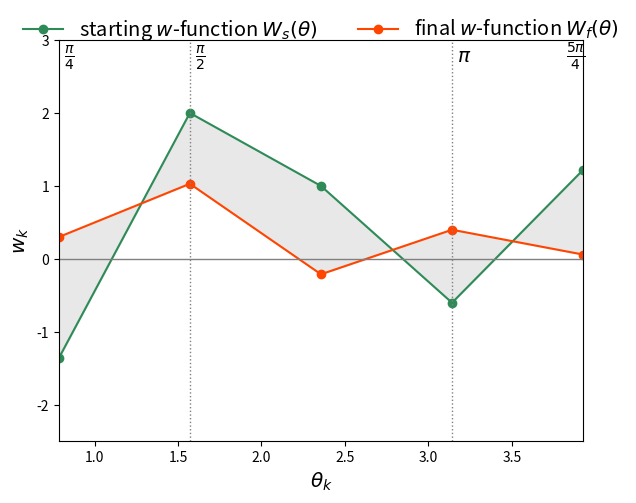

Python code for this plot:
# -*- coding: utf-8 -*-
"""
Created on Thu Oct 10 10:58:25 2019
Anakatabatic plot model
@author: Sinisa
"""

import numpy as np
import matplotlib.pyplot as plt
import matplotlib.patches as patches
from scipy.interpolate import interp1d

## Anakatabatic models

#model = 'akb vanilla #3a'
#modelaka = 'FlyingStork'
## obtained by Vanilla, languid, metaopt eval = 80D, cecit = 500
## metaopt score = ???
#w_start = [-0.86, 0.24, -1.10, 0.75, 0.72]
#w_stop = [-0.81, -0.35, -0.26, 0.64, 0.60]
#splinetype = 'linear'
## alpha: 0.130, 0.190, 0.085
## omega [oom]: 0.058, 0.086, 0.038

#model = 'akb vanilla #4a' # desno isto kao FlyingStork
#modelaka = 'PoorFlyingStork'
#w_start = [-1.35, -0.82, 0.75, 0.75, 0.72]
#w_stop = [0.33, -0.96, -0.81, 0.64, 0.60]
#splinetype = 'linear'
## alfa: 0.086, 0.119, 0.079
## omega: 0.034, 0.117, 0.034

#model = 'akb vanilla #5'
#modelaka = 'MessyTie'
## obtained by Vanilla, languid, D = 20, metaopt eval = 60D, cecit = 500, omegascore = 2.09
## metaopt score = -2.0865682041224605
#w_start = [-0.62, 0.18, 0.65, 0.32, 0.77]
#w_stop = [0.36, 0.73, -0.62, 0.40, 1.09]
#splinetype = 'linear'
## alfa: -0.09, 0.11, 0.09
## omega: -0.05, 0.05, 0.08


#model = 'akb tvac #1'
#modelaka = 'RightwardPeaks'
## obtained by Vanilla, metaopt eval = 100D, cecit = 500
## metaopt score = 1.93
##w_start = [-1.79457153, -0.33409362, 2., -0.67365566, 1.29661024]
##w_stop = [-0.9120458, -0.87835946, -0.83647823, 0.67106473, -0.36185384]
#w_start = [-1.79, -0.33, 2.00, -0.67, 1.30]
#w_stop = [-0.91, -0.88, -0.84, 0.67, -0.36]
#splinetype = 'linear'
## alpha: 0.516, 0.701, 0.739
## omega [oom]: 0.280, 0.503, 0.589

model = 'akb tvac #2'
modelaka = 'OrigamiSnake'
# obtained by TVAC, metaopt eval = 80D, cecit = 500
# metaopt score = 1.93
# w_start: [-1.35775837  2.          0.99517856 -0.59799006  1.22378286]
# w_stop: [ 0.30163937  1.02731527 -0.20840698  0.39628794  0.05674581]
w_start = [-1.36, 2.00, 1.00, -0.60, 1.22]
w_stop = [0.30, 1.03, -0.21, 0.40, 0.06]
splinetype = 'linear'
# alpha: 0.524, 0.705, 0.718
# omega [oom]: 0.292, 0.541, 0.547


## LPSO +0.05
#model = 'LPSO'
#modelaka = 'languid'
#def f_start(Th):
#    w = (0.72 + 0.05) * np.ones_like(Th)
#    for i, th in enumerate(Th):
#        if th < 4*np.pi/4: 
#            w[i] = 0
#    return w
#f_stop = f_start
#splinetype = None



""" MAIN STUFF """

try: f_start    # if akb funs do not exist...
except:         # ...create w-defined akb interpolation funs
    Th = np.linspace(np.pi/4, 5*np.pi/4, 5)
    f_start = interp1d(Th, w_start, kind=splinetype)
    f_stop = interp1d(Th, w_stop, kind=splinetype)


THplot = np.linspace(np.pi/4, 5*np.pi/4, 5)
plt.fill_between(THplot, f_start(THplot), f_stop(THplot), 
                 color='lightgrey', alpha=0.5)
plt.plot(THplot, f_start(THplot), color='seagreen', marker='o',
         label=r'starting $w$-function $W_s(\theta)$')
plt.plot(THplot, f_stop(THplot), color='orangered', marker='o', 
         label=r'final $w$-function $W_f(\theta)$')
plt.axhline(color='grey', ls='-', lw=1)
plt.axvline(2*np.pi/4, color='grey', ls=':', lw=1)
plt.axvline(4*np.pi/4, color='grey', ls=':', lw=1)
plt.axis([np.pi/4, 5*np.pi/4, -2.5, 3.0])
plt.xlabel(r'$\theta_k$', fontsize='x-large')
plt.ylabel('$w_k$', fontsize='x-large')
plt.text(np.pi/4 + 0.03, 2.7, r'$\frac{\pi}{4}$', fontsize='x-large')
plt.text(2*np.pi/4 + 0.03, 2.7, r'$\frac{\pi}{2}$', fontsize='x-large')
plt.text(4*np.pi/4 + 0.03, 2.7, r'$\pi$', fontsize='x-large')
plt.text(5*np.pi/4 - 0.1, 2.7, r'$\frac{5\pi}{4}$', fontsize='x-large')
#plt.title(f'{model}, {splinetype}')
plt.legend(bbox_to_anchor=(0.5, 1.1), loc='upper center', 
           ncol=2, frameon=False, fontsize='x-large')
plt.tight_layout(pad=0.0)
plt.savefig(f'akb_int_{modelaka}.pdf')


"""
# plot quadrants
plt.figure(figsize=(5,5))
plt.axhline(color='grey', ls='-', lw=1)
plt.axvline(color='grey', ls='-', lw=1)
plt.plot([-1, 1], [-1, 1], ls='-', lw=3)

plt.plot(-0.66, 0.5*2/3, 'ro', label='particle-vs-swarm state')
plt.plot([-1, 0], [0.5, 0], color='grey', ls=':', lw=1)

plt.xticks([], []), plt.yticks([], [])
plt.xlabel(r'best-advancing particle fitness change $\min \Delta f\left( \mathbf{x}_k^{(t)}\right)$ $\longrightarrow$')
plt.ylabel(r'$k$-th particle fitness change $\Delta f\left( \mathbf{x}_k^{(t)}\right)$ $\longrightarrow$')
plt.text(0.03, -0.1, r'$(0,0)$')
plt.text(0.2, 0.5, r'$\theta_k$')

plt.text(0.05, 0.75, r'$\frac{\pi}{4} \leq \theta_k \leq \frac{\pi}{2}$' + '\nall particles \nascending')
plt.text(-0.96, 0.67, r'$\frac{\pi}{2} \leq \theta_k \leq \pi$' + '\n' + r'$k$-th particle ascending,' + '\nbest-advancing \nparticle descending')
plt.text(-0.96, -0.39, r'$\pi \leq \theta_k \leq \frac{5\pi}{4}$' + '\n' + r'both $k$-th particle and' + '\nbest-advancing \nparticle \ndescending')

from matplotlib.patches import Arc, RegularPolygon
ax = plt.gca()
def drawCirc(ax,radius,centX,centY,angle_,theta2_,color_='black'): # radius is not in scale
    #========Line
    arc = Arc([centX,centY],radius,radius,angle=angle_,
          theta1=0,theta2=theta2_,capstyle='round',linestyle='-',lw=1,color=color_)
    ax.add_patch(arc)
    #========Create the arrow head
    endX=centX+(radius/2)*np.cos(np.radians(theta2_+angle_)) #Do trig to determine end position
    endY=centY+(radius/2)*np.sin(np.radians(theta2_+angle_))
    ax.add_patch(                    #Create triangle as arrow head
        RegularPolygon(
            (endX, endY),            # (x,y)
            3,                       # number of vertices
            radius/25,                # radius
            np.radians(angle_+theta2_),     # orientation
            color=color_
        )
    )
    ax.set_xlim([centX-radius,centY+radius]) and ax.set_ylim([centY-radius,centY+radius]) 
    # Make sure you keep the axes scaled or else arrow will distort
drawCirc(ax,1,0,0,0,148)

plt.fill_between(plt.xlim(), [-1, 1], [-1, -1], 
                 color='lightblue', alpha=0.5, 
                 label='unfeasible area')
plt.axis([-1, 1, -1, 1]) # ovo kao 
plt.legend(loc='lower right')
plt.tight_layout(pad=0)
plt.savefig(f'akb_scheme.pdf')
"""
